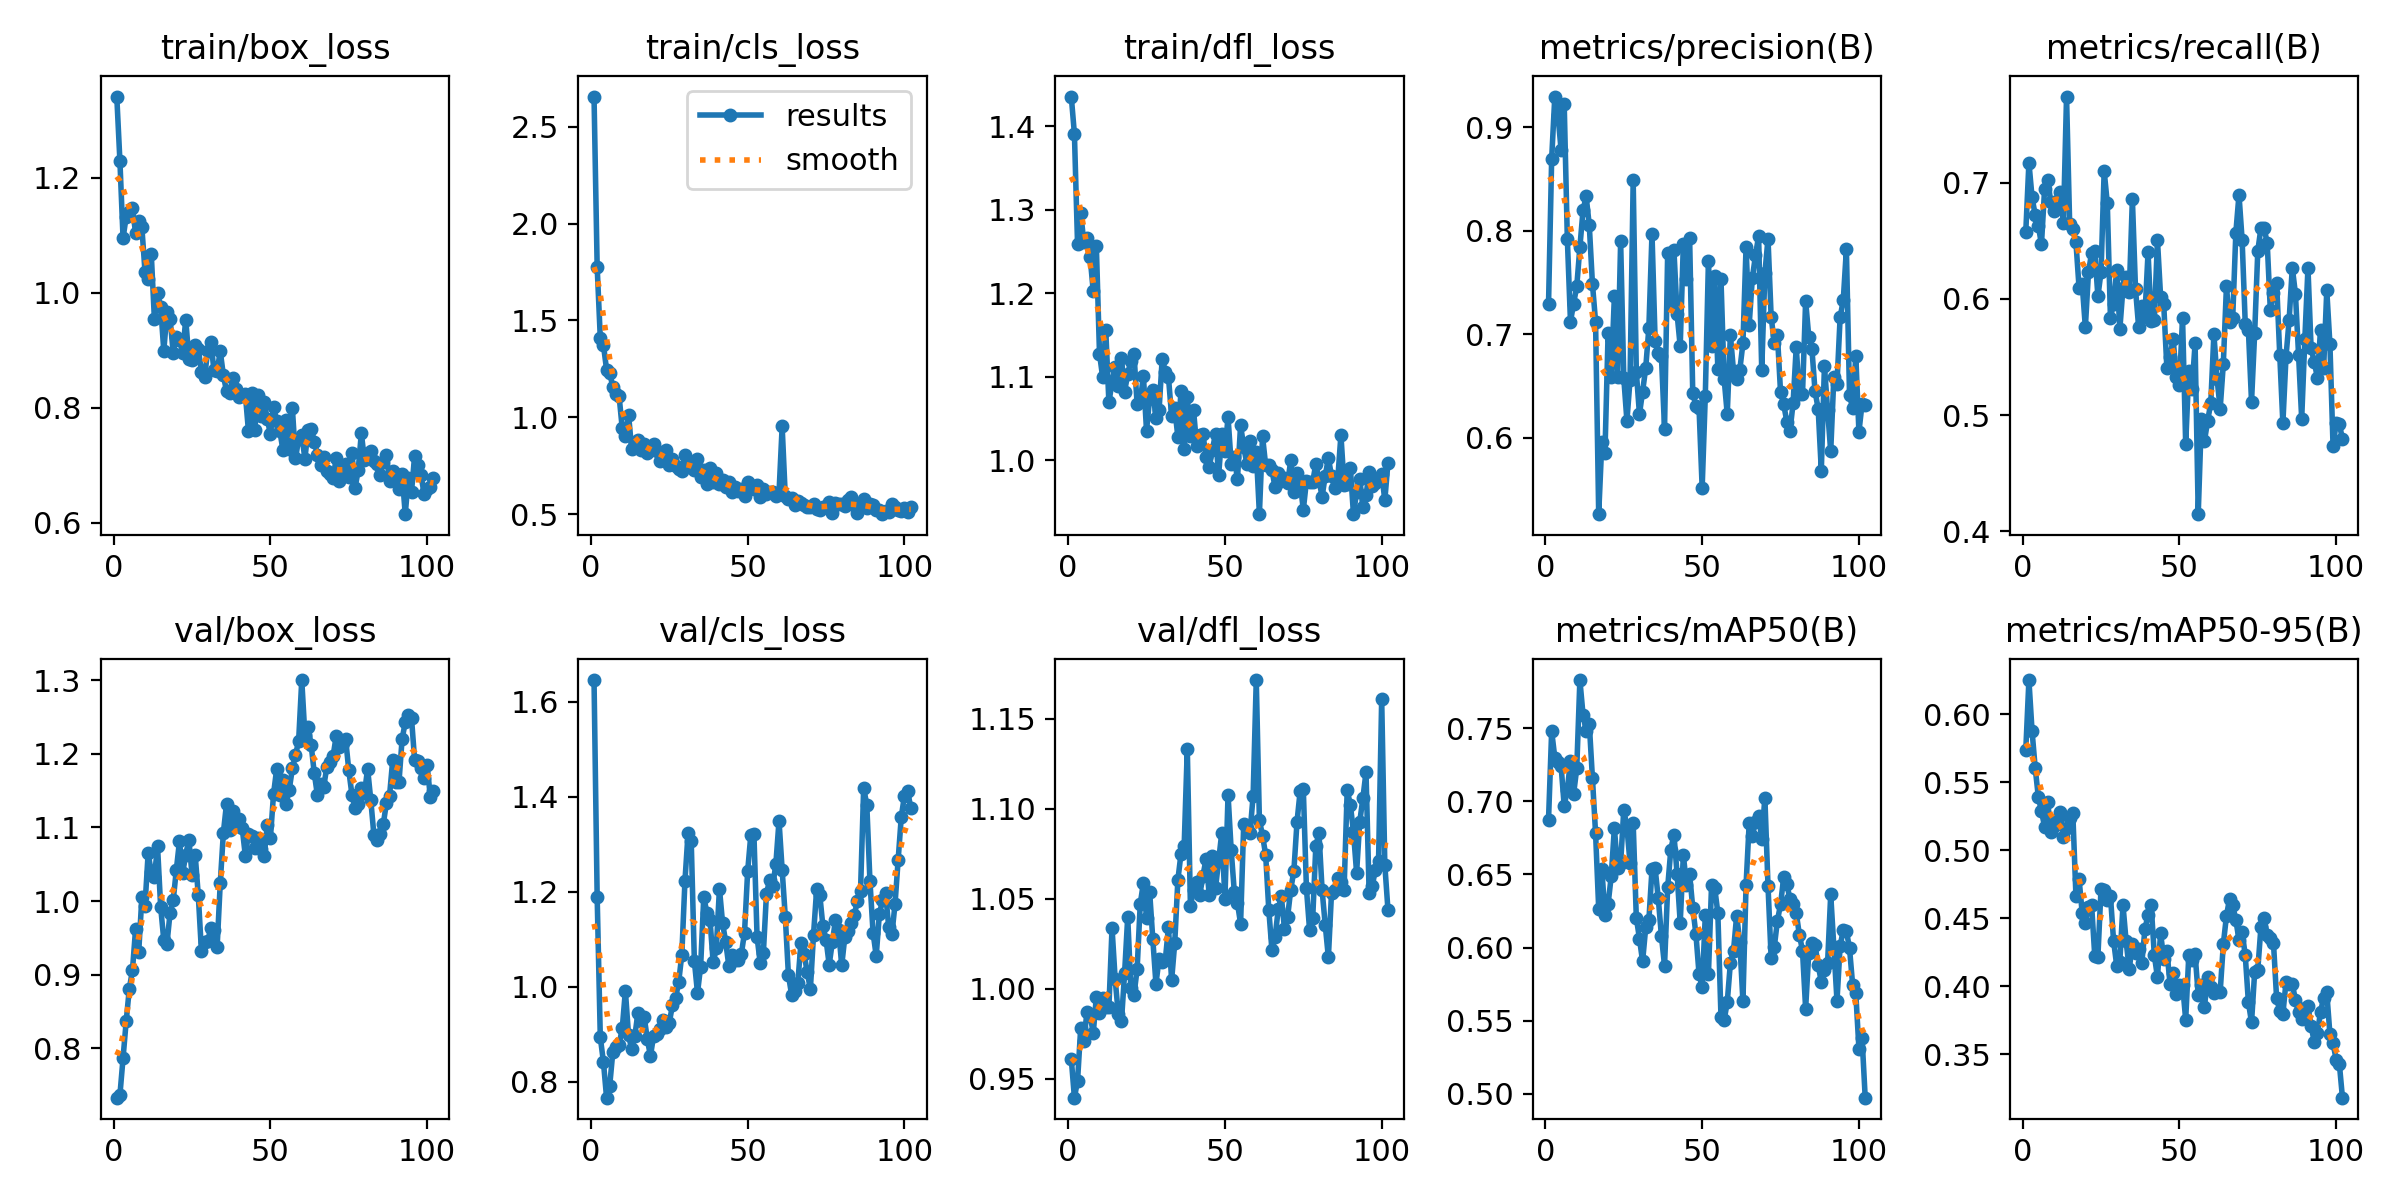

The data file committed next to this chart (first rows):
epoch, time, train/box_loss, train/cls_loss, train/dfl_loss, metrics/precision(B), metrics/recall(B), metrics/mAP50(B), metrics/mAP50-95(B), val/box_loss, val/cls_loss, val/dfl_loss, lr/pg0, lr/pg1, lr/pg2
1, 2.625, 1.341, 2.655, 1.436, 0.7292, 0.6576, 0.6874, 0.5737, 0.733, 1.646, 0.9612, 0.0001636, 0.0001636, 0.0001636
2, 4.769, 1.229, 1.776, 1.391, 0.8694, 0.7173, 0.7479, 0.6252, 0.7365, 1.19, 0.9396, 0.0003358, 0.0003358, 0.0003358
3, 6.826, 1.095, 1.409, 1.259, 0.9295, 0.6875, 0.7298, 0.5878, 0.7866, 0.8939, 0.949, 0.0005074, 0.0005074, 0.0005074
4, 8.811, 1.132, 1.372, 1.297, 0.912, 0.6721, 0.727, 0.5607, 0.8367, 0.842, 0.9781, 0.0006784, 0.0006784, 0.0006784
5, 10.74, 1.14, 1.246, 1.262, 0.8781, 0.6629, 0.7243, 0.5393, 0.8811, 0.7668, 0.9713, 0.0008488, 0.0008488, 0.0008488
6, 12.71, 1.147, 1.23, 1.266, 0.9225, 0.6469, 0.6968, 0.5288, 0.906, 0.792, 0.9871, 0.0009015, 0.0009015, 0.0009015
7, 14.83, 1.104, 1.155, 1.244, 0.792, 0.6945, 0.708, 0.5174, 0.9622, 0.8634, 0.9858, 0.0009, 0.0009, 0.0009
8, 16.87, 1.124, 1.119, 1.203, 0.7122, 0.7021, 0.7277, 0.5354, 0.931, 0.8733, 0.9752, 0.0008985, 0.0008985, 0.0008985
9, 18.81, 1.114, 1.108, 1.256, 0.7297, 0.6829, 0.705, 0.5137, 1.005, 0.8786, 0.9957, 0.000897, 0.000897, 0.000897
10, 20.79, 1.037, 0.9427, 1.128, 0.7463, 0.6756, 0.7224, 0.518, 0.9937, 0.9125, 0.9865, 0.0008955, 0.0008955, 0.0008955
11, 22.73, 1.024, 0.9025, 1.099, 0.784, 0.6842, 0.7828, 0.5226, 1.065, 0.9918, 0.995, 0.000894, 0.000894, 0.000894
12, 24.69, 1.068, 1.014, 1.156, 0.8196, 0.6916, 0.7593, 0.5279, 1.04, 0.899, 0.9899, 0.0008925, 0.0008925, 0.0008925
13, 26.63, 0.954, 0.8374, 1.069, 0.8331, 0.6653, 0.7483, 0.5098, 1.033, 0.8686, 0.9899, 0.000891, 0.000891, 0.000891
14, 28.57, 0.9995, 0.8734, 1.093, 0.8052, 0.7741, 0.753, 0.5164, 1.074, 0.8959, 1.034, 0.0008895, 0.0008895, 0.0008895
15, 30.52, 0.9758, 0.8815, 1.112, 0.749, 0.6642, 0.7159, 0.5241, 0.9918, 0.9457, 1.005, 0.000888, 0.000888, 0.000888
16, 32.4, 0.8989, 0.8289, 1.088, 0.7123, 0.6605, 0.6784, 0.5273, 0.9468, 0.9288, 0.986, 0.0008865, 0.0008865, 0.0008865
17, 34.37, 0.9669, 0.8628, 1.123, 0.5264, 0.6487, 0.6267, 0.4664, 0.9417, 0.9374, 0.9819, 0.000885, 0.000885, 0.000885
18, 36.3, 0.9549, 0.8161, 1.082, 0.5957, 0.6094, 0.6538, 0.4789, 0.9841, 0.8897, 1.009, 0.0008835, 0.0008835, 0.0008835
19, 38.29, 0.896, 0.8291, 1.103, 0.5859, 0.6124, 0.6225, 0.4539, 1.001, 0.8548, 1.04, 0.000882, 0.000882, 0.000882
20, 40.27, 0.9232, 0.8637, 1.119, 0.701, 0.5756, 0.6297, 0.447, 1.043, 0.8972, 1.001, 0.0008805, 0.0008805, 0.0008805
21, 42.25, 0.9177, 0.8273, 1.127, 0.6589, 0.6229, 0.6488, 0.4581, 1.081, 0.9008, 0.9968, 0.000879, 0.000879, 0.000879
22, 44.23, 0.8962, 0.7716, 1.067, 0.7367, 0.6397, 0.6818, 0.4598, 1.037, 0.912, 1.011, 0.0008775, 0.0008775, 0.0008775
23, 46.17, 0.9535, 0.808, 1.07, 0.6591, 0.6408, 0.6544, 0.4225, 1.063, 0.9309, 1.047, 0.000876, 0.000876, 0.000876
24, 48.11, 0.8853, 0.83, 1.101, 0.7896, 0.6023, 0.6577, 0.4218, 1.083, 0.9154, 1.059, 0.0008745, 0.0008745, 0.0008745
25, 50.09, 0.8828, 0.7521, 1.035, 0.6579, 0.623, 0.6942, 0.4717, 1.036, 0.9246, 1.039, 0.000873, 0.000873, 0.000873
26, 52.06, 0.9085, 0.7853, 1.075, 0.6166, 0.7101, 0.6823, 0.471, 1.063, 0.9611, 1.054, 0.0008715, 0.0008715, 0.0008715
27, 53.98, 0.9026, 0.7467, 1.084, 0.6562, 0.6823, 0.6578, 0.4633, 1.008, 0.9759, 1.028, 0.00087, 0.00087, 0.00087
28, 55.95, 0.8628, 0.7313, 1.05, 0.8485, 0.5839, 0.6849, 0.4665, 0.9318, 1.01, 1.003, 0.0008685, 0.0008685, 0.0008685
29, 57.97, 0.8538, 0.7205, 1.06, 0.6638, 0.5958, 0.6204, 0.4337, 0.9443, 1.068, 1.016, 0.000867, 0.000867, 0.000867
30, 59.95, 0.8989, 0.8072, 1.122, 0.623, 0.6245, 0.6062, 0.4153, 0.9453, 1.223, 1.015, 0.0008655, 0.0008655, 0.0008655
31, 61.96, 0.9154, 0.7657, 1.106, 0.6447, 0.574, 0.5905, 0.4183, 0.9638, 1.325, 1.016, 0.000864, 0.000864, 0.000864
32, 63.83, 0.8651, 0.7697, 1.099, 0.6675, 0.6096, 0.6138, 0.4599, 0.961, 1.307, 1.034, 0.0008625, 0.0008625, 0.0008625
33, 65.78, 0.8646, 0.7251, 1.053, 0.7063, 0.619, 0.6186, 0.4333, 0.937, 1.055, 1.005, 0.000861, 0.000861, 0.000861
34, 67.66, 0.8984, 0.7841, 1.062, 0.797, 0.6058, 0.6535, 0.4126, 1.024, 0.9871, 1.025, 0.0008595, 0.0008595, 0.0008595
35, 69.64, 0.8569, 0.6918, 1.028, 0.694, 0.6859, 0.6541, 0.4313, 1.093, 1.043, 1.061, 0.000858, 0.000858, 0.000858
36, 71.6, 0.8286, 0.7281, 1.082, 0.6823, 0.6083, 0.6338, 0.4243, 1.132, 1.19, 1.075, 0.0008565, 0.0008565, 0.0008565
37, 73.52, 0.8258, 0.6571, 1.013, 0.6794, 0.5756, 0.608, 0.4275, 1.097, 1.156, 1.079, 0.000855, 0.000855, 0.000855
38, 75.45, 0.8522, 0.7394, 1.075, 0.609, 0.5938, 0.5877, 0.4169, 1.122, 1.14, 1.133, 0.0008535, 0.0008535, 0.0008535
39, 77.49, 0.8321, 0.6643, 1.029, 0.7789, 0.5856, 0.6411, 0.4421, 1.111, 1.052, 1.046, 0.000852, 0.000852, 0.000852
40, 79.46, 0.8188, 0.7115, 1.06, 0.7314, 0.6402, 0.667, 0.4526, 1.112, 1.082, 1.055, 0.0008505, 0.0008505, 0.0008505
41, 81.41, 0.8219, 0.6557, 1.017, 0.781, 0.581, 0.6773, 0.4597, 1.099, 1.207, 1.059, 0.000849, 0.000849, 0.000849
42, 83.39, 0.8239, 0.6753, 1.03, 0.7197, 0.5822, 0.6505, 0.4229, 1.062, 1.135, 1.052, 0.0008475, 0.0008475, 0.0008475
43, 85.35, 0.7595, 0.6389, 1.031, 0.6884, 0.6505, 0.617, 0.4068, 1.091, 1.094, 1.063, 0.000846, 0.000846, 0.000846
44, 87.31, 0.8253, 0.6663, 1.004, 0.7874, 0.602, 0.6632, 0.439, 1.088, 1.044, 1.072, 0.0008445, 0.0008445, 0.0008445
45, 89.27, 0.7621, 0.6144, 0.9918, 0.7531, 0.5952, 0.643, 0.4204, 1.071, 1.067, 1.052, 0.000843, 0.000843, 0.000843
46, 91.3, 0.823, 0.6377, 1.012, 0.7931, 0.5407, 0.6502, 0.4263, 1.086, 1.056, 1.074, 0.0008415, 0.0008415, 0.0008415
47, 93.3, 0.7854, 0.6216, 1.032, 0.6429, 0.5497, 0.6272, 0.4021, 1.07, 1.057, 1.056, 0.00084, 0.00084, 0.00084
48, 95.35, 0.8101, 0.6294, 0.9815, 0.6313, 0.5659, 0.6094, 0.4098, 1.061, 1.07, 1.071, 0.0008385, 0.0008385, 0.0008385
49, 97.34, 0.7809, 0.5958, 1.031, 0.6291, 0.5329, 0.5821, 0.3945, 1.103, 1.115, 1.087, 0.000837, 0.000837, 0.000837
50, 99.31, 0.7543, 0.6636, 1.01, 0.5518, 0.5258, 0.5729, 0.4011, 1.086, 1.244, 1.05, 0.0008355, 0.0008355, 0.0008355
51, 101.3, 0.8022, 0.6326, 1.051, 0.6405, 0.5839, 0.6221, 0.4014, 1.145, 1.319, 1.108, 0.000834, 0.000834, 0.000834
52, 103.3, 0.777, 0.6271, 0.9956, 0.771, 0.475, 0.582, 0.3755, 1.179, 1.322, 1.077, 0.0008325, 0.0008325, 0.0008325
53, 105.3, 0.7603, 0.6497, 1.003, 0.6888, 0.5382, 0.643, 0.4231, 1.144, 1.105, 1.054, 0.000831, 0.000831, 0.000831
54, 107.2, 0.7262, 0.5885, 0.977, 0.7567, 0.5224, 0.6409, 0.4191, 1.164, 1.05, 1.048, 0.0008295, 0.0008295, 0.0008295
55, 109.2, 0.7784, 0.627, 1.042, 0.6666, 0.5617, 0.6237, 0.4239, 1.132, 1.07, 1.036, 0.000828, 0.000828, 0.000828
56, 111.1, 0.7288, 0.602, 1.016, 0.7533, 0.4149, 0.5528, 0.3938, 1.151, 1.197, 1.092, 0.0008265, 0.0008265, 0.0008265
57, 113.2, 0.7998, 0.6161, 0.9954, 0.6572, 0.4964, 0.5503, 0.4011, 1.18, 1.225, 1.089, 0.000825, 0.000825, 0.000825
58, 115.1, 0.7126, 0.614, 1.023, 0.623, 0.478, 0.5627, 0.3852, 1.198, 1.212, 1.087, 0.0008235, 0.0008235, 0.0008235
59, 117.2, 0.7455, 0.5922, 0.9924, 0.6994, 0.4951, 0.5895, 0.4069, 1.217, 1.26, 1.107, 0.000822, 0.000822, 0.000822
60, 119.1, 0.753, 0.6102, 1.01, 0.6645, 0.5104, 0.5979, 0.3996, 1.3, 1.35, 1.171, 0.0008205, 0.0008205, 0.0008205
... 42 more rows
